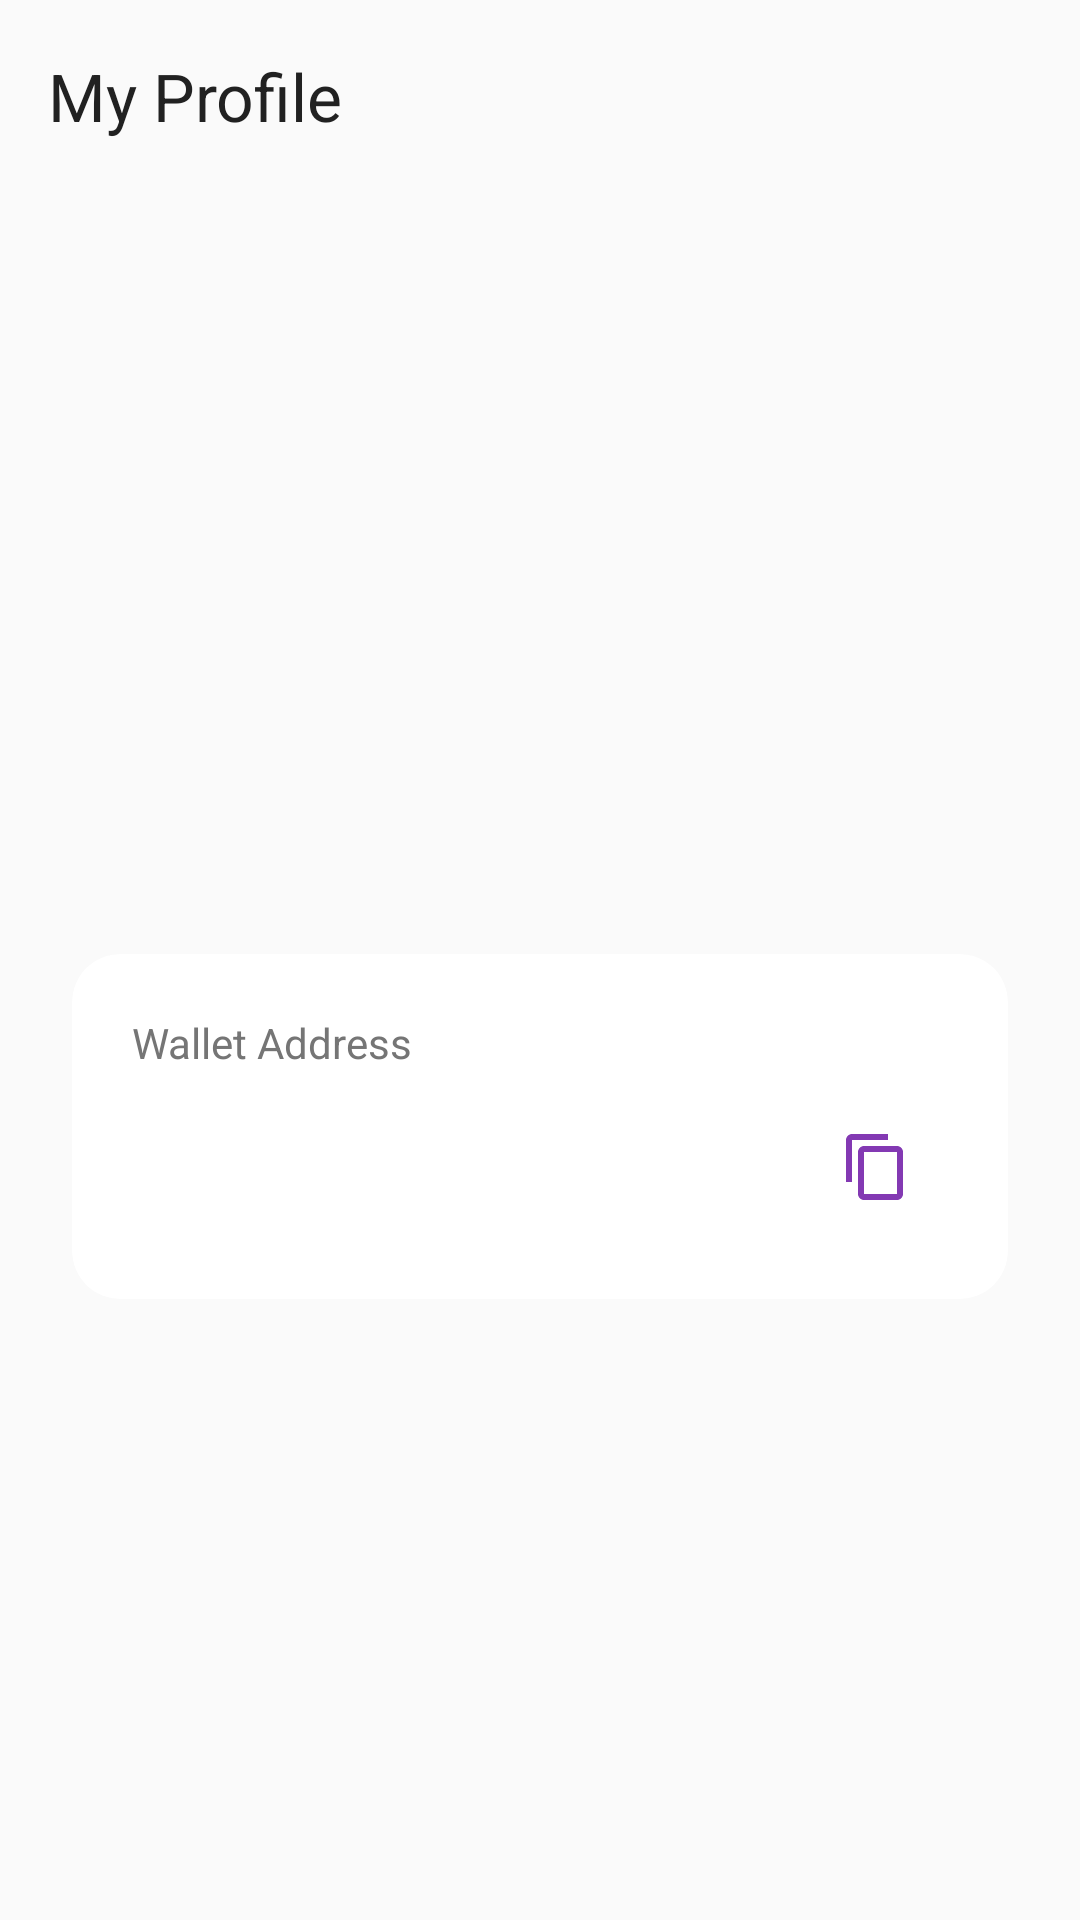

Layout XML and referenced resources for this Android screen:
<!-- AndroidManifest.xml: application theme Theme.AssetVault -->
<!-- res/layout/fragment_profile.xml -->
<?xml version="1.0" encoding="utf-8"?>
<androidx.constraintlayout.widget.ConstraintLayout 
    xmlns:android="http://schemas.android.com/apk/res/android"
    xmlns:app="http://schemas.android.com/apk/res-auto"
    xmlns:tools="http://schemas.android.com/tools"
    android:layout_width="match_parent"
    android:layout_height="match_parent"
    android:background="@color/background">

    <androidx.appcompat.widget.Toolbar
        android:id="@+id/toolbar"
        android:layout_width="match_parent"
        android:layout_height="?attr/actionBarSize"
        android:background="@color/background"
        app:title="My Profile"
        app:titleTextColor="@color/text_primary"
        app:navigationIcon="@drawable/ic_back"
        app:layout_constraintTop_toTopOf="parent"/>

    <com.google.android.material.imageview.ShapeableImageView
        android:id="@+id/ivProfilePic"
        android:layout_width="120dp"
        android:layout_height="120dp"
        android:layout_marginTop="32dp"
        android:scaleType="centerCrop"
        android:contentDescription="Profile Picture"
        app:layout_constraintTop_toBottomOf="@id/toolbar"
        app:layout_constraintStart_toStartOf="parent"
        app:layout_constraintEnd_toEndOf="parent"
        tools:src="@drawable/ic_image_placeholder" />

    <TextView
        android:id="@+id/tvName"
        android:layout_width="wrap_content"
        android:layout_height="wrap_content"
        android:layout_marginTop="16dp"
        android:textColor="@color/text_primary"
        android:textSize="24sp"
        android:textStyle="bold"
        app:layout_constraintTop_toBottomOf="@id/ivProfilePic"
        app:layout_constraintStart_toStartOf="parent"
        app:layout_constraintEnd_toEndOf="parent"
        tools:text="John Doe" />

    <TextView
        android:id="@+id/tvEmail"
        android:layout_width="wrap_content"
        android:layout_height="wrap_content"
        android:layout_marginTop="8dp"
        android:textColor="@color/text_secondary"
        android:textSize="16sp"
        app:layout_constraintTop_toBottomOf="@id/tvName"
        app:layout_constraintStart_toStartOf="parent"
        app:layout_constraintEnd_toEndOf="parent"
        tools:text="john.doe@example.com" />

    <com.google.android.material.card.MaterialCardView
        android:id="@+id/cardWallet"
        android:layout_width="match_parent"
        android:layout_height="wrap_content"
        android:layout_margin="24dp"
        app:cardBackgroundColor="@color/surface"
        app:cardCornerRadius="16dp"
        app:strokeWidth="1dp"
        app:strokeColor="#33FFFFFF"
        app:layout_constraintTop_toBottomOf="@id/tvEmail">

        <LinearLayout
            android:layout_width="match_parent"
            android:layout_height="wrap_content"
            android:orientation="vertical"
            android:padding="20dp">

            <TextView
                android:layout_width="wrap_content"
                android:layout_height="wrap_content"
                android:text="Wallet Address"
                android:textColor="@color/text_secondary"
                android:textSize="14sp" />

            <LinearLayout
                android:layout_width="match_parent"
                android:layout_height="wrap_content"
                android:orientation="horizontal"
                android:layout_marginTop="8dp"
                android:gravity="center_vertical">

                <TextView
                    android:id="@+id/tvWalletAddress"
                    android:layout_width="0dp"
                    android:layout_height="wrap_content"
                    android:layout_weight="1"
                    android:textColor="@color/text_primary"
                    android:fontFamily="monospace"
                    android:textSize="14sp"
                    android:ellipsize="middle"
                    android:singleLine="true"
                    tools:text="0x1234567890abcdef1234567890abcdef12345678" />

                <ImageButton
                    android:id="@+id/btnCopyWallet"
                    android:layout_width="48dp"
                    android:layout_height="48dp"
                    android:background="?attr/selectableItemBackgroundBorderless"
                    android:src="@drawable/ic_copy"
                    android:contentDescription="Copy Wallet Address"
                    app:tint="@color/purple_200" />
            </LinearLayout>

        </LinearLayout>
    </com.google.android.material.card.MaterialCardView>

</androidx.constraintlayout.widget.ConstraintLayout>
<!-- resources referenced by this layout -->
<resources>
  <color name="background">#FAFAFA</color>
  <color name="purple_200">#8339B3</color>
  <color name="surface">#FFFFFF</color>
  <color name="text_primary">#212121</color>
  <color name="text_secondary">#757575</color>
  <!-- drawable ic_copy (drawable) -->
  <vector xmlns:android="http://schemas.android.com/apk/res/android"
      android:width="24dp"
      android:height="24dp"
      android:viewportWidth="24"
      android:viewportHeight="24"
      android:tint="#FFFFFF">
      <path
          android:fillColor="@android:color/white"
          android:pathData="M16,1L4,1C2.9,1 2,1.9 2,3v14h2V3h12V1zM19,5H8C6.9,5 6,5.9 6,7v14c0,1.1 0.9,2 2,2h11c1.1,0 2,-0.9 2,-2V7C21,5.9 20.1,5 19,5zM19,21H8V7h11V21z"/>
  </vector>
  <!-- drawable ic_image_placeholder (drawable) -->
  <vector xmlns:android="http://schemas.android.com/apk/res/android"
      android:width="24dp"
      android:height="24dp"
      android:viewportWidth="24"
      android:viewportHeight="24"
      android:tint="?attr/colorControlNormal">
      <path
          android:fillColor="@android:color/white"
          android:pathData="M19,3H5c-1.1,0 -2,0.9 -2,2v14c0,1.1 0.9,2 2,2h14c1.1,0 2,-0.9 2,-2V5c0,-1.1 -0.9,-2 -2,-2zM19,19H5V5h14v14zM13.96,12.29l-2.75,3.54 -1.96,-2.36L6.5,17h11l-3.54,-4.71z"/>
  </vector>
  <style name="Theme.AssetVault" parent="Theme.Material3.Light.NoActionBar">
          <item name="colorPrimary">@color/primary</item>
          <item name="colorPrimaryVariant">@color/primary_variant</item>
          <item name="colorSecondary">@color/secondary</item>
          <item name="colorSecondaryVariant">@color/secondary_variant</item>
          <item name="android:colorBackground">@color/background</item>
          <item name="colorSurface">@color/surface</item>
          <item name="colorError">@color/error</item>
          <item name="colorOnPrimary">@color/on_primary</item>
          <item name="colorOnSecondary">@color/on_secondary</item>
          <item name="colorOnBackground">@color/on_background</item>
          <item name="colorOnSurface">@color/on_surface</item>
          <item name="colorOnError">@color/on_error</item>
          <item name="android:statusBarColor">@color/primary</item>
      </style>
  <color name="primary">@color/purple_500</color>
  <color name="primary_variant">@color/purple_700</color>
  <color name="secondary">#03DAC6</color>
  <color name="secondary_variant">#018786</color>
  <color name="error">#B00020</color>
  <color name="on_primary">#FFFFFF</color>
  <color name="on_secondary">#000000</color>
  <color name="on_background">#000000</color>
  <color name="on_surface">#000000</color>
  <color name="on_error">#FFFFFF</color>
  <color name="purple_500">#682699</color>
  <color name="purple_700">#4E1380</color>
</resources>
